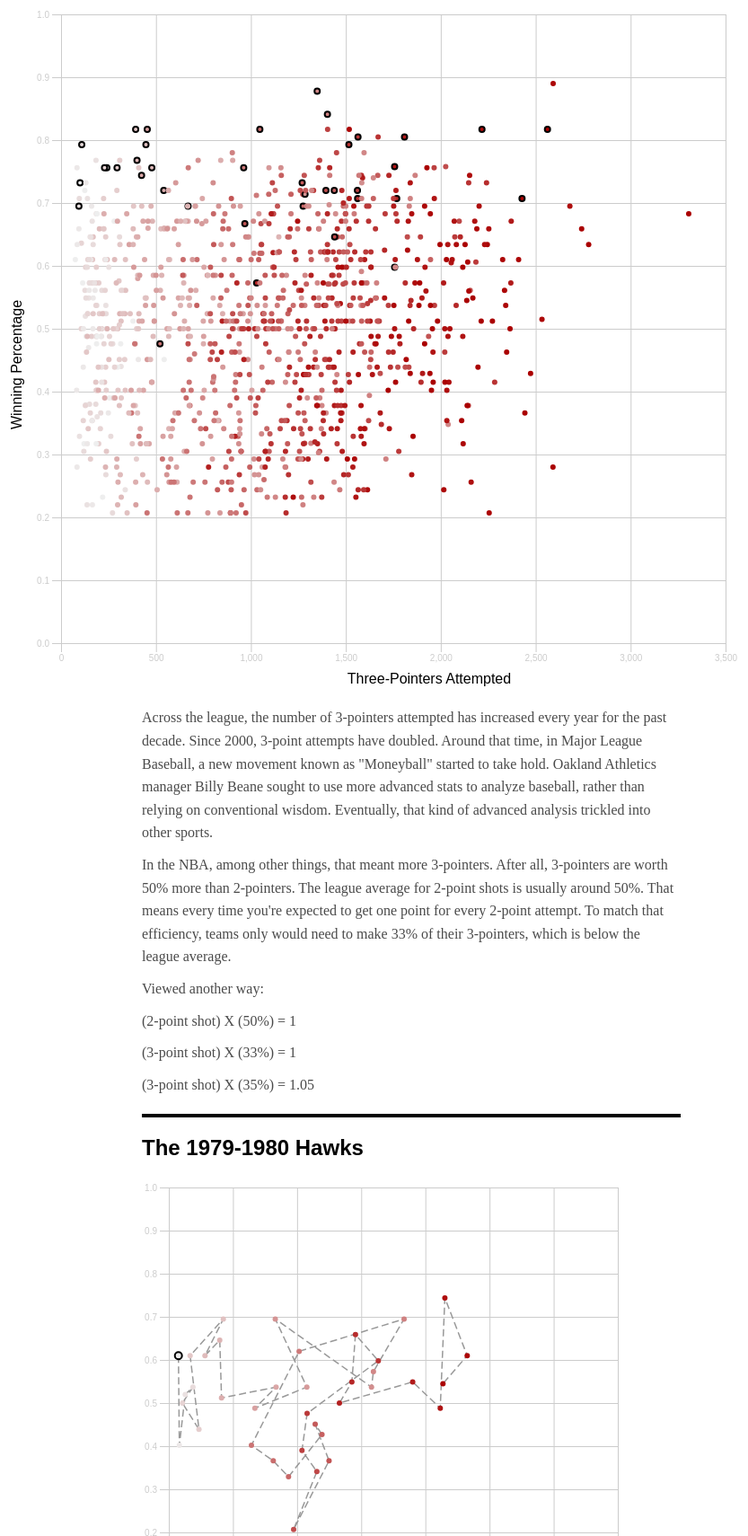
D3 v4 page, settled after 480 driven frames (8 s of simulated time); the page loaded 1 data file(s).


// ── scripts.js
	
d3.csv('data.csv', function(data) {
	// makeChart(d)

	d3.selectAll('.chart-container').each(function(d) {
		var _this = d3.select(this)
		var team = _this.attr('data-team')
		var seasons = _this.attr('data-season').split(',')
		console.debug(seasons)
		makeSmallChart(data, team, this, seasons)
	})
})

function makeSmallChart(data, team, div, seasons) {
	// console.log(data)
	var filteredData = data
	var filteredData = data.filter(function(elem) {
		return elem['Tm'] === team && elem['Season'] != "2017-18"
	})

	var margin = {
		'top' : 20,
		'bottom' : 20,
		'left' : 30,
		'right' : 20,
	}

	var width = 600 - margin.left - margin.right
	var height = 560 - margin.top - margin.bottom

	var chartWidth = width-margin.left-margin.right
	var chartHeight = height-margin.top-margin.bottom
	
	var svg = d3.select(div).append('svg')
		.attr('width', width)
		.attr('height', height)

	var chartInner = svg.append('g')
		.attr('transform', 'translate('+margin.left+','+margin.top+')')

	var yScale = d3.scaleLinear()
		.domain([0,1])
		.range([chartHeight, 0])

	var xScale = d3.scaleLinear()
		.domain([0,3500])
		.range([0, chartWidth])

	chartInner.append('g').attr('transform','translate(-10,0)')
		.call(
			d3.axisLeft()
				.scale(yScale)
				.tickSize(-chartWidth-10)
		)

	chartInner.append('g')
		.attr('transform','translate(0,'+(chartHeight+10)+')')
		.call(
			d3.axisBottom()
				.scale(xScale)
				.tickSize(-chartHeight-10)
		)

	var line = d3.line()
		.x(function(d) {
			return xScale(parseInt(d['3PA']))
		})
		.y(function(d) {
			return yScale(parseFloat(d['W/L%']))
		})


	var colorScale = d3.scaleLinear()
		.domain([1979,2016])
		.range(['#eee','#a00'])

	var path = chartInner.append('path')
		.datum(filteredData)
		.attr('class', 'path')
		.attr('d', line)

	var dots = chartInner.selectAll('circle')
		.data(filteredData)
		.enter()
		.append('circle')
		.attr('r', 3)
		.attr('cx', function(d) {
			return xScale(parseInt(d['3PA']))
		})
		.attr('cy', function(d) {
			return yScale(parseFloat(d['W/L%']))
		})
		.attr('fill', function(d) {
			return colorScale(parseInt(d['Season'].split('-')[0]))
		})

	var tooltip = chartInner.append('text')
		.attr('class', 'tooltip')

	dots.on('mouseover', function(d) {
		console.log(d.Tm, d.Season)
	 	var _this = d3.select(this)
	 	
	 	tooltip.attr('x', _this.attr('cx'))
	 		.attr('y', _this.attr('cy') - 10)
	 		.text(d.Tm+', '+d.Season)
	 		.classed('active', true)

	 	//   .attr("fill","red");
		
	})
	.on('mouseleave', function(d) {
		tooltip.classed('active', false)
	})

	var SeasonsToHighlight = filteredData.filter(function(d) {
		return seasons.indexOf(d['Season']) !== -1
	})

	var labels = chartInner.append('g').selectAll('circle')
		.data(SeasonsToHighlight)
		.enter().append('circle')
		.attr('class','highlight-circle')
		.attr('cx', function(d) {
			return xScale(parseInt(d['3PA']))
		})
		.attr('cy', function(d) {
			return yScale(parseFloat(d['W/L%']))
		})
		.attr('r', 4)


	// console.debug(SeasonsToHighlight)
}
// ── top.js
var winners = [
	'2016-17-GSW',
	'2015-16-CLE',
	'2014-15-GSW',
	'2013-14-SAS',
	'2012-13-MIA',
	'2011-12-MIA',
	'2010-11-DAL',
	'2009-10-LAL',
	'2008-09-LAL',
	'2007-08-BOS',
	'2006-07-SAS',
	'2005-06-MIA',
	'2004-05-SAS',
	'2003-04-DET',
	'2002-03-SAS',
	'2001-02-LAL',
	'2000-01-LAL',
	'1999-00-LAL',
	'1998-99-SAS',
	'1997-98-CHI',
	'1996-97-CHI',
	'1995-96-CHI',
	'1994-95-HOU',
	'1993-94-HOU',
	'1992-93-CHI',
	'1991-92-CHI',
	'1990-91-CHI',
	'1989-90-DET',
	'1988-89-DET',
	'1987-88-LAL',
	'1986-87-LAL',
	'1985-86-BOS',
	'1984-85-LAL',
	'1983-84-BOS',
	'1982-83-PHI',
	'1981-82-LAL',
	'1980-81-BOS',
	'1979-80-LAL',
]

d3.csv('data.csv', function(data) {
	// makeChart(d)

	makeBigChart(data,'#big-chart')
})

function makeBigChart(data,div) {
	console.log(data)
	var filteredData = data
	var filteredData = data.filter(function(elem) {
		return elem['Season'] != "2017-18"
	})

	var margin = {
		'top' : 20,
		'bottom' : 60,
		'left' : 60,
		'right' : 20,
	}

	var width = 900 - margin.left - margin.right
	var height = 860 - margin.top - margin.bottom

	var chartWidth = width-margin.left-margin.right
	var chartHeight = height-margin.top-margin.bottom
	console.debug('yes')
	var svg = d3.select(div).append('svg')
		.attr('width', width)
		.attr('height', height)

	var chartInner = svg.append('g')
		.attr('transform', 'translate('+margin.left+','+margin.top+')')

	var yScale = d3.scaleLinear()
		.domain([0,1])
		.range([chartHeight, 0])

	var xScale = d3.scaleLinear()
		.domain([0,3500])
		.range([0, chartWidth])

	chartInner.append('g').attr('transform','translate(-10,0)')
		.call(
			d3.axisLeft()
				.scale(yScale)
				.tickSize(-chartWidth-10)
		)
	chartInner.append("text")
	  .attr("class", "axis-label")
      .attr("transform", "rotate(-90)")
      .attr("y", 0 - margin.left)
      .attr("x",0 - (height / 2))
      .attr("dy", "1em")
      .style("text-anchor", "middle")
      .text("Winning Percentage");




	chartInner.append('g')
		.attr('transform','translate(0,'+(chartHeight+10)+')')
		.call(
			d3.axisBottom()
				.scale(xScale)
				.tickSize(-chartHeight-10)
		)

	chartInner.append("text")             
      .attr("transform",
            "translate(" + (width/2) + " ," +  (chartHeight+45) + ")")
      .style("text-anchor", "middle")
      .text("Three-Pointers Attempted")
      .style("font-family", "Helvetica");

	var colorScale = d3.scaleLinear()
		.domain([1979,2016])
		.range(['#eee','#a00'])

	var dots = chartInner.selectAll('circle')
		.data(filteredData)
		.enter().append('circle')
		.attr('r', 3)
		.attr('cx', function(d) {
			return xScale(parseInt(d['3PA']))
		})
		.attr('cy', function(d) {
			return yScale(parseFloat(d['W/L%']))
		})
		.attr('fill', function(d) {
			return colorScale(parseInt(d['Season'].split('-')[0]))
		})
		.each(function(d) {
			if ( winners.indexOf(d['Season']+'-'+d['Tm']) != -1) {
				d3.select(this).classed('is-ship-winner',true)
				console.debug('YAY')
			}
		})

	var tooltip = chartInner.append('text')
		.attr('class', 'tooltip')

	dots.on('mouseover', function(d) {
		console.log(d.Tm, d.Season)
	 	var _this = d3.select(this)
	 	
	 	tooltip.attr('x', _this.attr('cx'))
	 		.attr('y', _this.attr('cy') - 10)
	 		.text(d.Tm+', '+d.Season)
	 		.classed('active', true)

	 	//   .attr("fill","red");
		
	})
.on('mouseleave', function(d) {
	tooltip.classed('active', false)
})

}

### data: data.csv
Rk, Season, Tm, TMSeason, G, W, L, W/L%, MP, FG, FGA, 2P, 2PA, 3P, 3PA, FT, FTA, ORB, DRB, TRB, AST, STL, BLK, TOV
39, 1979-80, ATL, 1979-80ATL`, 82, 50, 32, 0.61, 19780, 3261, 7027, 3248, 6952, 13, 75, 2038, 2645, 1369, 2406, 3775, 1913, 782, 539, 1495
38, 1980-81, ATL, 1980-81ATL, 82, 31, 51, 0.402, 19930, 3291, 6866, 3281, 6784, 10, 82, 2012, 2590, 1201, 2224, 3425, 1846, 749, 469, 1605
37, 1981-82, ATL, 1981-82ATL, 82, 42, 40, 0.52, 19880, 3210, 6776, 3182, 6648, 28, 128, 1833, 2387, 1135, 2368, 3503, 1815, 608, 485, 1343
36, 1982-83, ATL, 1982-83ATL, 82, 43, 39, 0.537, 19780, 3352, 7146, 3307, 6958, 45, 188, 1586, 2111, 1139, 2433, 3572, 1945, 573, 665, 1424
35, 1983-84, ATL, 1983-84ATL, 82, 40, 42, 0.5, 19855, 3230, 6809, 3207, 6703, 23, 106, 1838, 2414, 1112, 2232, 3344, 1827, 626, 558, 1329
34, 1984-85, ATL, 1984-85ATL, 82, 34, 48, 0.439, 19855, 3444, 7119, 3371, 6884, 73, 235, 1782, 2371, 1161, 2345, 3506, 2009, 665, 541, 1475
33, 1985-86, ATL, 1985-86ATL, 82, 50, 32, 0.61, 19805, 3447, 7029, 3414, 6863, 33, 166, 1979, 2704, 1249, 2405, 3654, 2025, 736, 434, 1483
32, 1986-87, ATL, 1986-87ATL, 82, 57, 25, 0.695, 19730, 3435, 7141, 3300, 6716, 135, 425, 2019, 2661, 1350, 2478, 3828, 2077, 700, 511, 1279
31, 1987-88, ATL, 1987-88ATL, 82, 50, 32, 0.61, 19780, 3443, 7102, 3358, 6820, 85, 282, 1873, 2441, 1228, 2379, 3607, 2062, 635, 537, 1225
30, 1988-89, ATL, 1988-89ATL, 82, 52, 30, 0.646, 19805, 3412, 7230, 3302, 6833, 110, 397, 2168, 2709, 1372, 2316, 3688, 1990, 817, 474, 1310
29, 1989-90, ATL, 1989-90ATL, 82, 41, 41, 0.512, 19730, 3417, 7019, 3293, 6608, 124, 411, 1943, 2544, 1273, 2187, 3460, 1820, 717, 353, 1270
28, 1990-91, ATL, 1990-91ATL, 82, 43, 39, 0.537, 19755, 3349, 7223, 3078, 6387, 271, 836, 2034, 2544, 1235, 2420, 3655, 1864, 729, 374, 1231
27, 1991-92, ATL, 1991-92ATL, 82, 38, 44, 0.488, 19905, 3492, 7476, 3282, 6805, 210, 671, 1517, 2074, 1288, 2498, 3786, 2123, 793, 320, 1255
26, 1992-93, ATL, 1992-93ATL, 82, 43, 39, 0.537, 19830, 3392, 7272, 3010, 6196, 382, 1076, 1648, 2221, 1290, 2344, 3634, 2084, 806, 278, 1339
25, 1993-94, ATL, 1993-94ATL, 82, 57, 25, 0.695, 19755, 3247, 7039, 2979, 6209, 268, 830, 1556, 2070, 1250, 2423, 3673, 2056, 915, 449, 1252
24, 1994-95, ATL, 1994-95ATL, 82, 42, 40, 0.537, 19855, 2986, 6680, 2447, 5100, 539, 1580, 1410, 1948, 1104, 2272, 3376, 1757, 738, 412, 1221
23, 1995-96, ATL, 1995-96ATL, 82, 46, 36, 0.573, 19730, 2985, 6665, 2419, 5070, 566, 1595, 1523, 2012, 1182, 2148, 3330, 1609, 771, 319, 1228
22, 1996-97, ATL, 1996-97ATL, 82, 56, 26, 0.695, 19805, 2812, 6307, 2153, 4473, 659, 1834, 1491, 1955, 1021, 2350, 3371, 1557, 701, 427, 1228
21, 1997-98, ATL, 1997-98ATL, 82, 50, 32, 0.62, 19880, 2887, 6352, 2550, 5336, 337, 1016, 1749, 2314, 1106, 2417, 3523, 1569, 653, 491, 1214
20, 1998-99, ATL, 1998-99ATL, 50, 31, 19, 0.402, 12075, 1539, 3760, 1342, 3116, 197, 644, 1040, 1422, 676, 1499, 2175, 782, 346, 260, 745
19, 1999-00, ATL, 1999-00ATL, 82, 28, 54, 0.366, 19830, 3000, 6807, 2742, 5993, 258, 814, 1477, 1987, 1146, 2570, 3716, 1548, 500, 461, 1266
18, 2000-01, ATL, 2000-01ATL, 82, 25, 57, 0.329, 19730, 2876, 6668, 2543, 5735, 333, 933, 1374, 1811, 1028, 2490, 3518, 1559, 634, 387, 1368
17, 2001-02, ATL, 2001-02ATL, 82, 33, 49, 0.427, 19780, 2901, 6610, 2478, 5416, 423, 1194, 1486, 1942, 955, 2445, 3400, 1656, 667, 350, 1275
16, 2002-03, ATL, 2002-03ATL, 82, 35, 47, 0.451, 19905, 2859, 6434, 2457, 5293, 402, 1141, 1594, 2011, 937, 2558, 3495, 1679, 611, 473, 1367
15, 2003-04, ATL, 2003-04ATL, 82, 28, 54, 0.366, 19905, 2829, 6529, 2410, 5280, 419, 1249, 1534, 1976, 996, 2507, 3503, 1648, 627, 408, 1350
14, 2004-05, ATL, 2004-05ATL, 82, 13, 69, 0.207, 19855, 2942, 6672, 2638, 5699, 304, 973, 1417, 1994, 1100, 2335, 3435, 1614, 629, 344, 1319
13, 2005-06, ATL, 2005-06ATL, 82, 26, 56, 0.341, 19880, 2946, 6496, 2522, 5342, 424, 1154, 1656, 2207, 1069, 2232, 3301, 1625, 587, 394, 1284
12, 2006-07, ATL, 2006-07ATL, 82, 30, 52, 0.39, 19880, 2831, 6372, 2490, 5334, 341, 1038, 1677, 2203, 976, 2312, 3288, 1573, 609, 446, 1306
11, 2007-08, ATL, 2007-08ATL, 82, 37, 45, 0.476, 19855, 2975, 6552, 2591, 5474, 384, 1078, 1720, 2227, 1008, 2454, 3462, 1804, 600, 448, 1223
10, 2008-09, ATL, 2008-09ATL, 82, 47, 35, 0.598, 19705, 2956, 6451, 2359, 4818, 597, 1633, 1537, 2085, 870, 2412, 3282, 1657, 603, 376, 1048
9, 2009-10, ATL, 2009-10ATL, 82, 53, 29, 0.659, 19855, 3181, 6801, 2657, 5346, 524, 1455, 1452, 1914, 969, 2451, 3420, 1789, 592, 413, 980
8, 2010-11, ATL, 2010-11ATL, 82, 44, 38, 0.549, 19730, 2971, 6429, 2469, 5002, 502, 1427, 1346, 1728, 762, 2460, 3222, 1802, 497, 341, 1118
7, 2011-12, ATL, 2011-12ATL, 66, 40, 26, 0.5, 16165, 2429, 5348, 1937, 4018, 492, 1330, 1025, 1385, 652, 2066, 2718, 1481, 536, 303, 921
6, 2012-13, ATL, 2012-13ATL, 82, 44, 38, 0.549, 19855, 3084, 6644, 2378, 4743, 706, 1901, 1158, 1619, 758, 2593, 3351, 2007, 664, 369, 1219
5, 2013-14, ATL, 2013-14ATL, 82, 38, 44, 0.488, 19830, 3061, 6688, 2293, 4572, 768, 2116, 1392, 1782, 713, 2565, 3278, 2041, 680, 326, 1251
4, 2014-15, ATL, 2014-15ATL, 82, 60, 22, 0.744, 19730, 3121, 6699, 2303, 4547, 818, 2152, 1349, 1735, 715, 2611, 3326, 2111, 744, 380, 1167
3, 2015-16, ATL, 2015-16ATL, 82, 48, 34, 0.61, 19830, 3168, 6923, 2353, 4597, 815, 2326, 1282, 1638, 679, 2772, 3451, 2100, 747, 486, 1226
2, 2016-17, ATL, 2016-17ATL, 82, 43, 39, 0.545, 19880, 3123, 6918, 2394, 4781, 729, 2137, 1484, 2039, 842, 2793, 3635, 1938, 672, 397, 1294
1, 2017-18, ATL, 2017-18ATL, 7, 1, 6, 0.125, 1680, 257, 606, 189, 424, 68, 182, 115, 134, 63, 228, 291, 146, 63, 24, 101
39, 1979-80, BOS, 1979-80BOS, 82, 61, 21, 0.744, 19880, 3617, 7387, 3455, 6965, 162, 422, 1907, 2449, 1227, 2457, 3684, 2198, 809, 308, 1539
38, 1980-81, BOS, 1980-81BOS, 82, 62, 20, 0.756, 19780, 3581, 7099, 3516, 6858, 65, 241, 1781, 2369, 1155, 2424, 3579, 2202, 683, 594, 1577
37, 1981-82, BOS, 1981-82BOS, 82, 63, 19, 0.768, 19780, 3657, 7334, 3608, 7150, 49, 184, 1817, 2457, 1253, 2489, 3742, 2126, 652, 568, 1452
36, 1982-83, BOS, 1982-83BOS, 82, 56, 26, 0.683, 19830, 3711, 7547, 3672, 7361, 39, 186, 1730, 2348, 1273, 2532, 3805, 2216, 789, 521, 1541
… [head cut at 6 KiB]